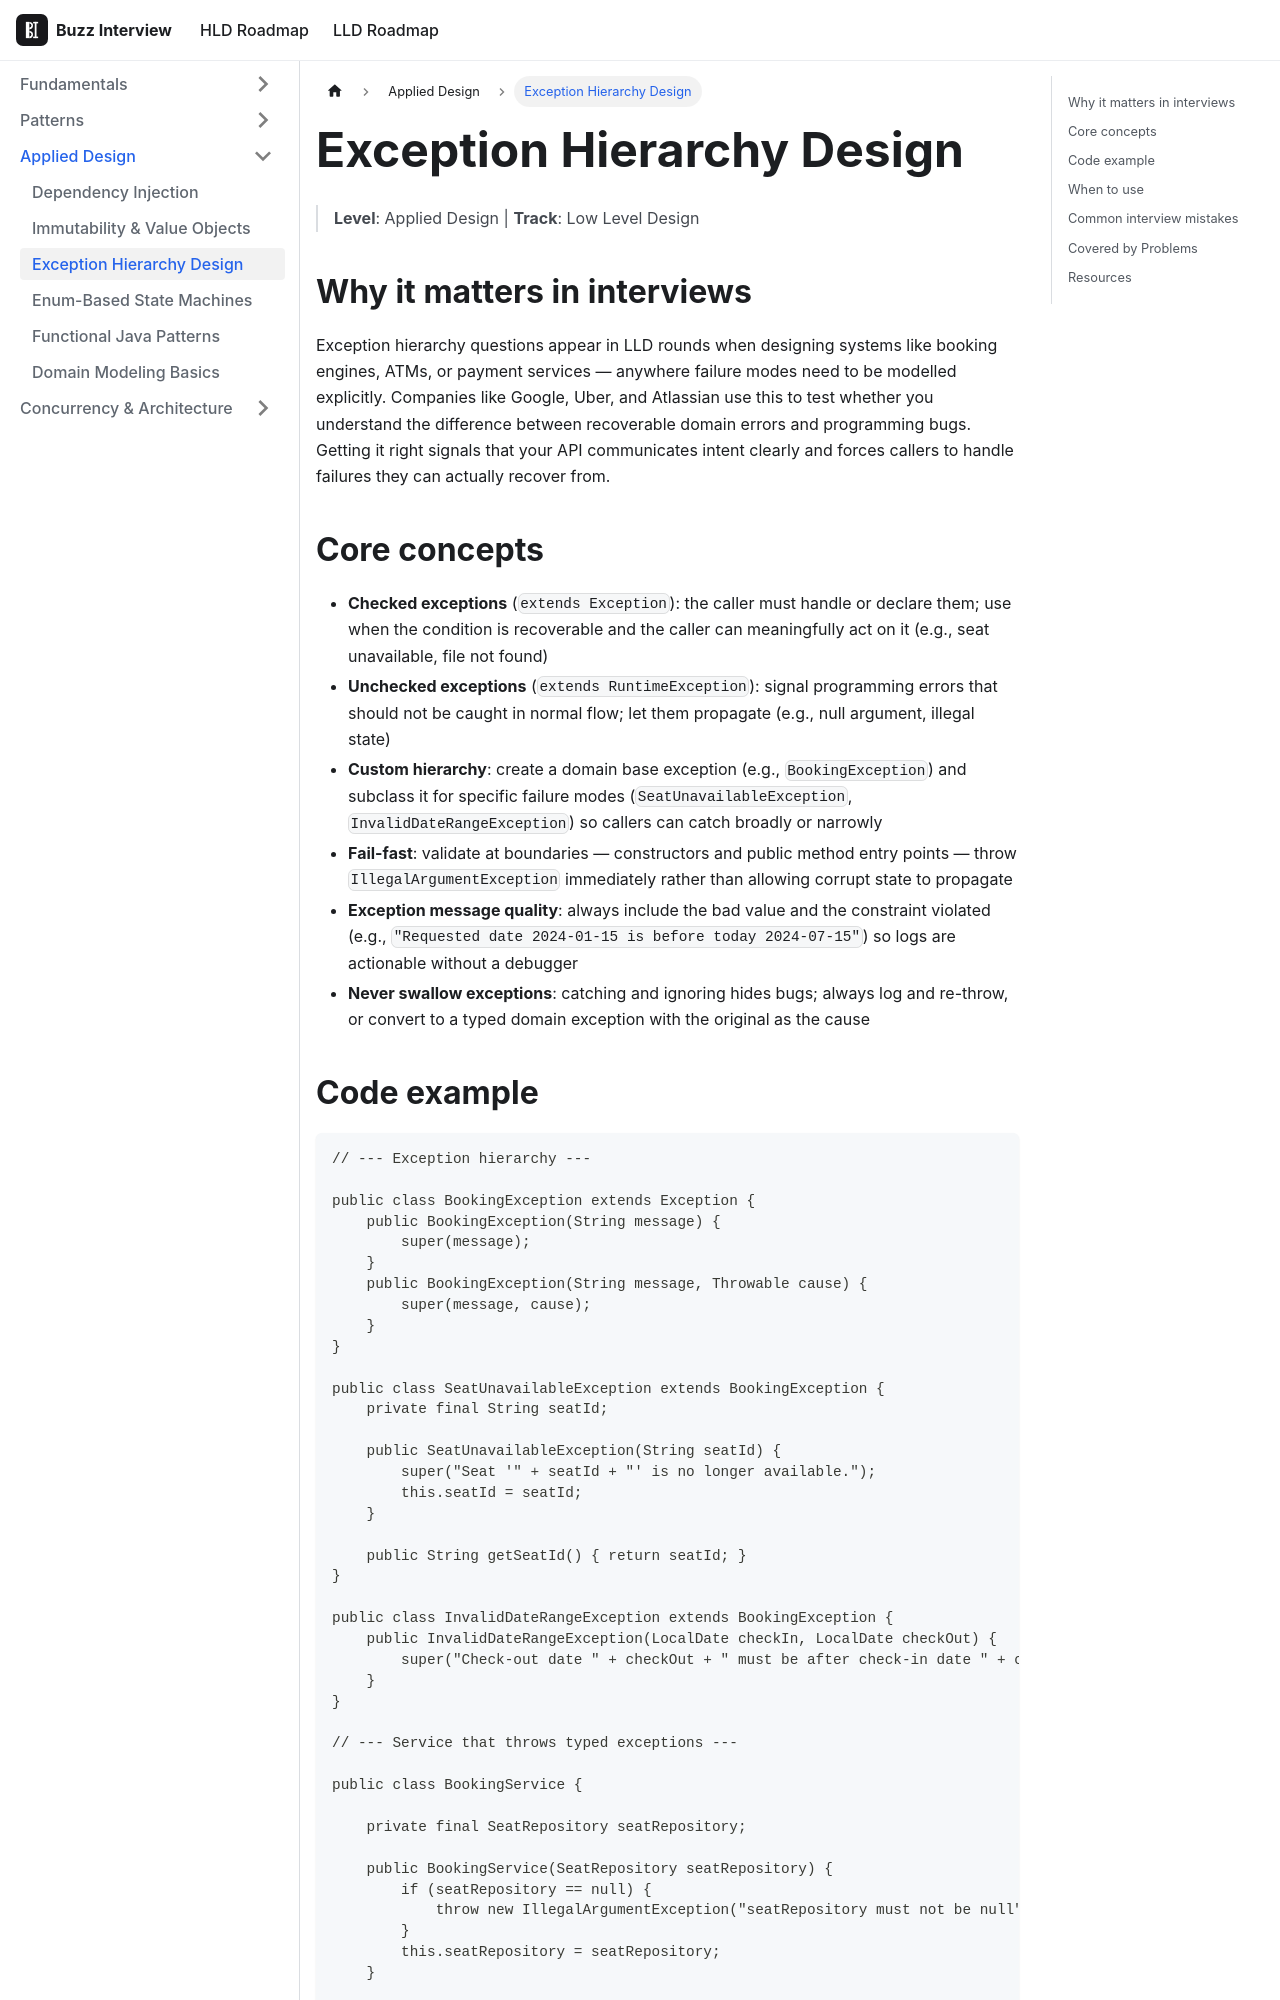

repository: VinitTomar/crack_interview · page: docs/lld/topics/exception-hierarchy.html · generator: docusaurus

---
title: Exception Hierarchy Design
sidebar_label: Exception Hierarchy Design
tags: [lld, applied-design]
---

# Exception Hierarchy Design
> **Level**: Applied Design | **Track**: Low Level Design

## Why it matters in interviews

Exception hierarchy questions appear in LLD rounds when designing systems like booking engines, ATMs, or payment services — anywhere failure modes need to be modelled explicitly. Companies like Google, Uber, and Atlassian use this to test whether you understand the difference between recoverable domain errors and programming bugs. Getting it right signals that your API communicates intent clearly and forces callers to handle failures they can actually recover from.

## Core concepts

- **Checked exceptions** (`extends Exception`): the caller must handle or declare them; use when the condition is recoverable and the caller can meaningfully act on it (e.g., seat unavailable, file not found)
- **Unchecked exceptions** (`extends RuntimeException`): signal programming errors that should not be caught in normal flow; let them propagate (e.g., null argument, illegal state)
- **Custom hierarchy**: create a domain base exception (e.g., `BookingException`) and subclass it for specific failure modes (`SeatUnavailableException`, `InvalidDateRangeException`) so callers can catch broadly or narrowly
- **Fail-fast**: validate at boundaries — constructors and public method entry points — throw `IllegalArgumentException` immediately rather than allowing corrupt state to propagate
- **Exception message quality**: always include the bad value and the constraint violated (e.g., `"Requested date 2024-01-15 is before today 2024-07-15"`) so logs are actionable without a debugger
- **Never swallow exceptions**: catching and ignoring hides bugs; always log and re-throw, or convert to a typed domain exception with the original as the cause
